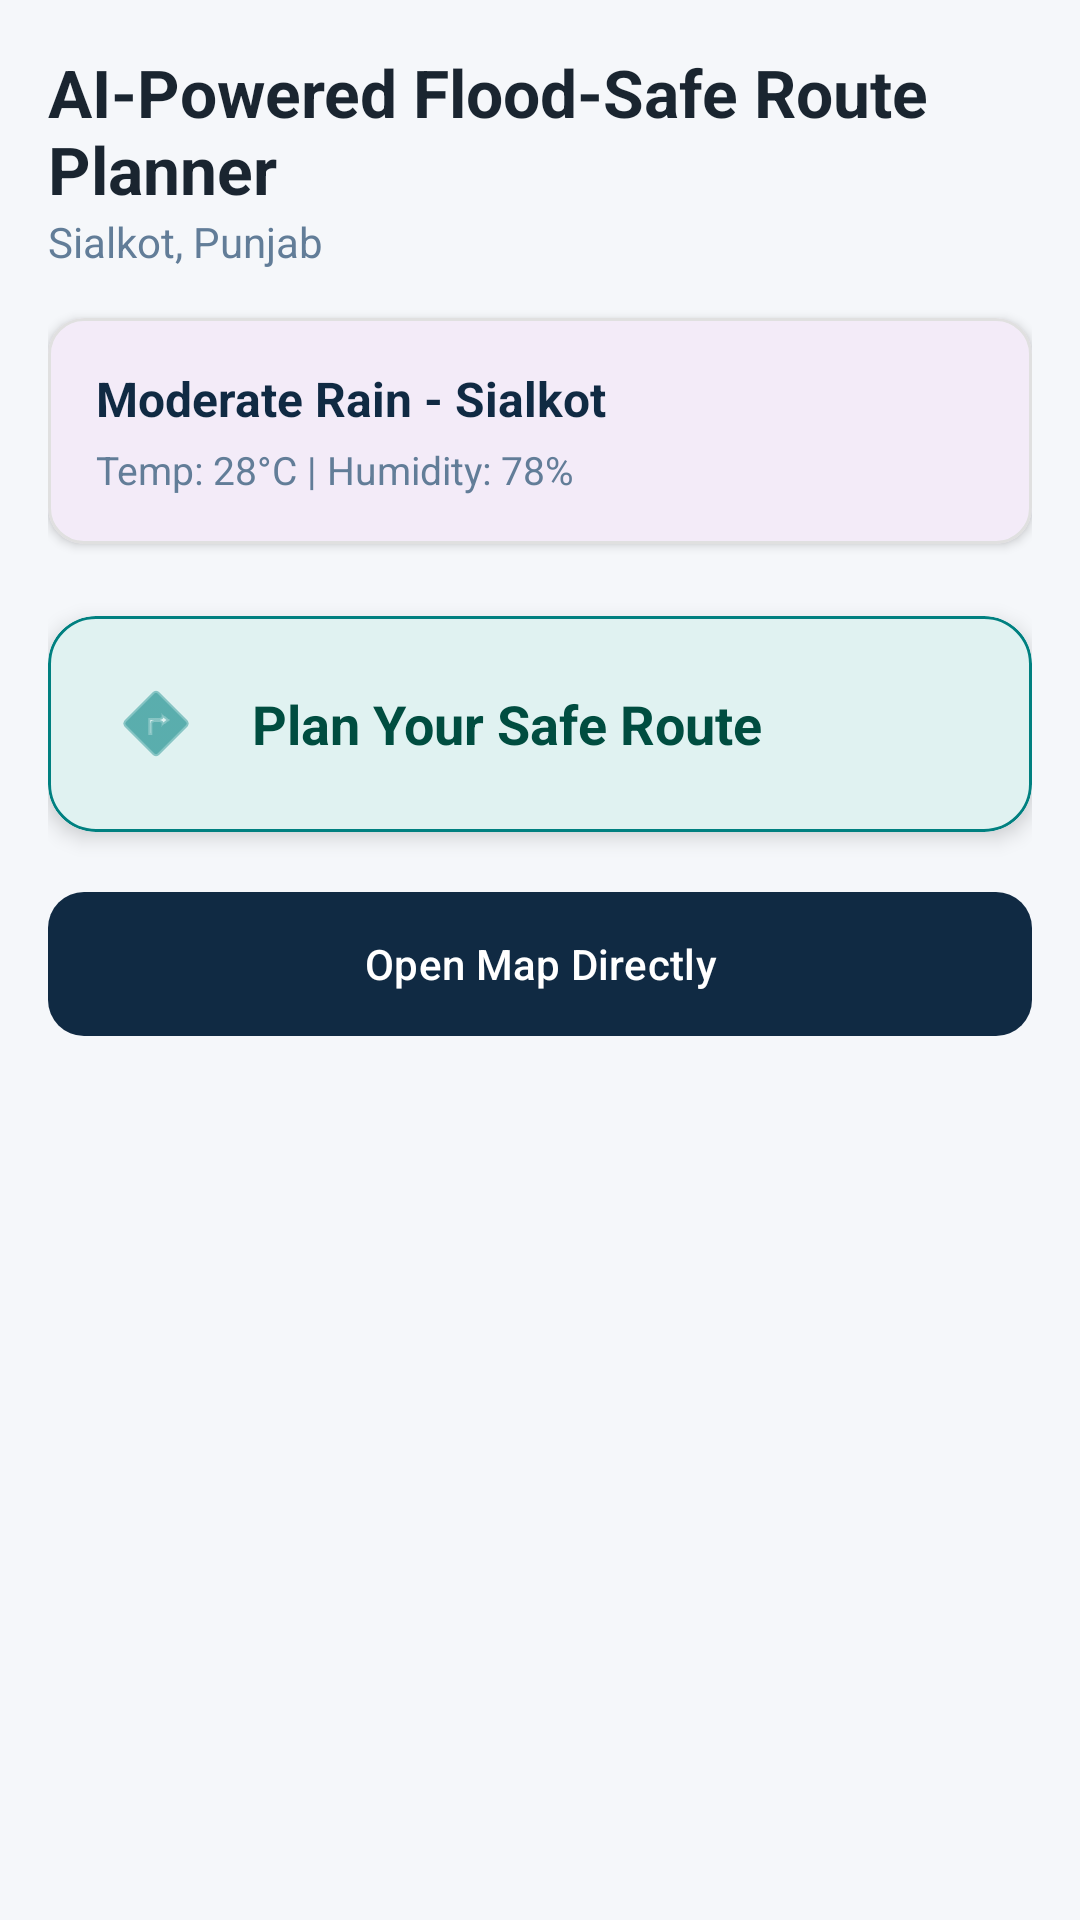

The Android layout XML behind this screen, and the referenced resources:
<!-- AndroidManifest.xml: application theme Theme.AIPoweredFloodSafeRoutePlanner -->
<!-- res/layout/fragment_home.xml -->
<?xml version="1.0" encoding="utf-8"?>
<ScrollView xmlns:android="http://schemas.android.com/apk/res/android"
    xmlns:app="http://schemas.android.com/apk/res-auto"
    xmlns:tools="http://schemas.android.com/tools"
    android:layout_width="match_parent"
    android:layout_height="match_parent"
    android:background="#F5F7FA"
    tools:context=".HomeFragment">

    <LinearLayout
        android:layout_width="match_parent"
        android:layout_height="wrap_content"
        android:orientation="vertical"
        android:padding="16dp">

        <TextView
            android:layout_width="wrap_content"
            android:layout_height="wrap_content"
            android:text="AI-Powered Flood-Safe Route Planner"
            android:textSize="22sp"
            android:textStyle="bold"
            android:textColor="#1A2530" />

        <TextView
            android:layout_width="wrap_content"
            android:layout_height="wrap_content"
            android:text="Sialkot, Punjab"
            android:textSize="14sp"
            android:textColor="#627D98"
            android:layout_marginBottom="16dp" />

        <com.google.android.material.card.MaterialCardView
            android:layout_width="match_parent"
            android:layout_height="wrap_content"
            app:cardCornerRadius="12dp"
            app:cardElevation="2dp"
            android:layout_marginBottom="24dp"
            app:strokeColor="#E0E0E0"
            app:strokeWidth="1dp">

            <LinearLayout
                android:layout_width="match_parent"
                android:layout_height="wrap_content"
                android:orientation="horizontal"
                android:padding="16dp"
                android:gravity="center_vertical">

                <LinearLayout
                    android:layout_width="0dp"
                    android:layout_height="wrap_content"
                    android:layout_weight="1"
                    android:orientation="vertical">

                    <TextView
                        android:id="@+id/tvWeatherStatus"
                        android:text="Moderate Rain - Sialkot"
                        android:textSize="16sp"
                        android:textStyle="bold"
                        android:textColor="#102A43"
                        android:layout_width="wrap_content"
                        android:layout_height="wrap_content" />

                    <TextView
                        android:id="@+id/tvTemperature"
                        android:text="Temp: 28°C | Humidity: 78%"
                        android:textSize="13sp"
                        android:textColor="#627D98"
                        android:layout_marginTop="4dp"
                        android:layout_width="wrap_content"
                        android:layout_height="wrap_content" />
                </LinearLayout>
            </LinearLayout>
        </com.google.android.material.card.MaterialCardView>

        <com.google.android.material.card.MaterialCardView
            android:id="@+id/cardPlanRoute"
            android:layout_width="match_parent"
            android:layout_height="wrap_content"
            app:cardCornerRadius="16dp"
            app:cardElevation="4dp"
            app:strokeWidth="1dp"
            app:strokeColor="#008080">

            <RelativeLayout
                android:layout_width="match_parent"
                android:layout_height="wrap_content"
                android:padding="20dp"
                android:background="#E0F2F1">

                <ImageView
                    android:id="@+id/ivIcon"
                    android:layout_width="32dp"
                    android:layout_height="32dp"
                    android:src="@android:drawable/ic_menu_directions"
                    android:layout_centerVertical="true"
                    app:tint="#008080" />

                <TextView
                    android:layout_width="wrap_content"
                    android:layout_height="wrap_content"
                    android:layout_toEndOf="@id/ivIcon"
                    android:layout_marginStart="16dp"
                    android:text="Plan Your Safe Route"
                    android:textSize="18sp"
                    android:textStyle="bold"
                    android:textColor="#004D40"
                    android:layout_centerVertical="true" />
            </RelativeLayout>
        </com.google.android.material.card.MaterialCardView>

        <com.google.android.material.button.MaterialButton
            android:id="@+id/btnNavigateMap"
            android:layout_width="match_parent"
            android:layout_height="56dp"
            android:text="Open Map Directly"
            android:layout_marginTop="16dp"
            app:cornerRadius="12dp"
            app:backgroundTint="#102A43"
            android:textColor="#FFFFFF" />

    </LinearLayout>
</ScrollView>
<!-- resources referenced by this layout -->
<resources>
  <style name="Theme.AIPoweredFloodSafeRoutePlanner" parent="Base.Theme.AIPoweredFloodSafeRoutePlanner" />
  <style name="Base.Theme.AIPoweredFloodSafeRoutePlanner" parent="Theme.Material3.DayNight.NoActionBar">
          
          
      </style>
</resources>
